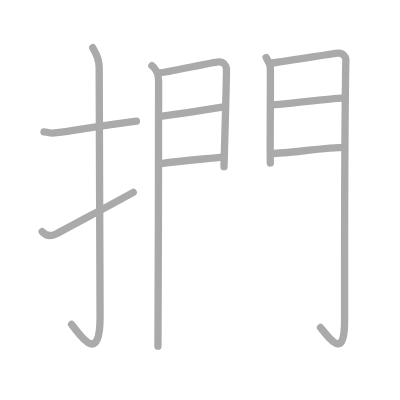
t = 0.00 s
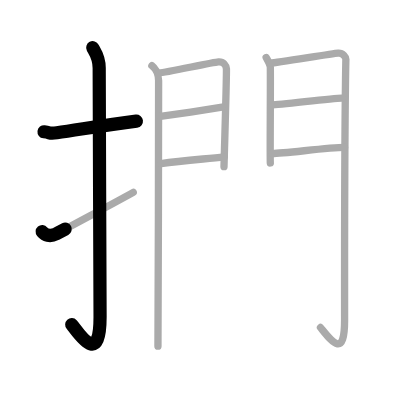
t = 2.25 s
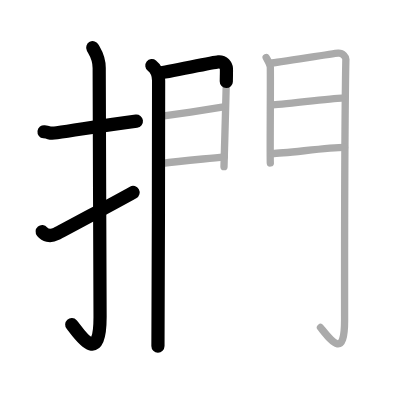
t = 4.50 s
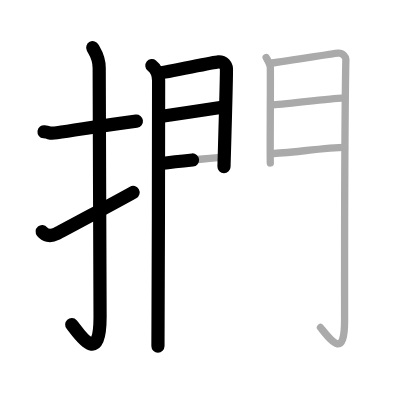
t = 6.50 s
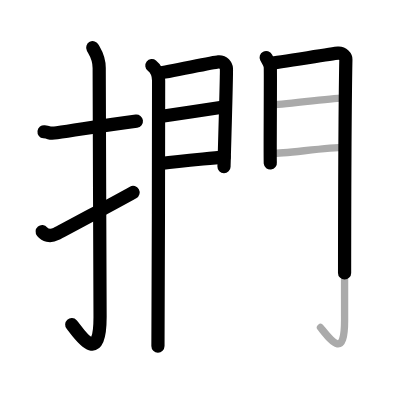
t = 8.75 s
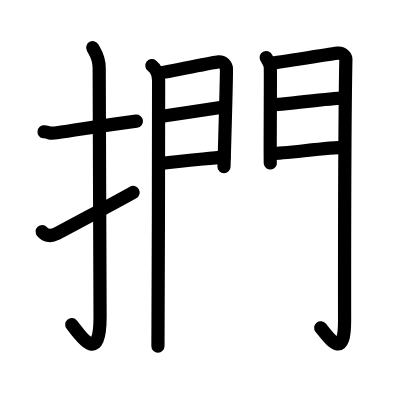
t = 11.00 s

The animated SVG that drew these frames (rendered in a browser with its animation timeline set to each time). Animation: 11 SMIL elements (animate=11); one cycle of 11.00 s.

<?xml version="1.0" standalone="no"?>
<!DOCTYPE svg PUBLIC "-//W3C//DTD SVG 1.1//EN"   "http://www.w3.org/Graphics/SVG/1.1/DTD/svg11.dtd">
<svg width="400px" height="400px"  version="1.1" xmlns="http://www.w3.org/2000/svg">
  <defs>
    <marker id="Triangle" viewBox="0 0 10 10" refX="0" refY="5" markerUnits="strokeWidth" markerWidth="3" style="stroke-opacity:0%;fill:#aaaaaa;" markerHeight="2" orient="auto">
      <path d="M 0 0 L 10 5 L 0 10 z" />
    </marker>
    
    <marker id="Arrow" viewBox="0 0 10 10" refX="5" refY="5" markerUnits="strokeWidth" markerWidth="1.8" style="stroke-opacity:0%;fill:#770000;" markerHeight="2" orient="auto">
      <path d="M 0 4 L 6 4 L 4 1 L 10 5 L 4 9 L 6 6 L 0 6 z" />
        <circle cx="5" cy="5" r="5" />
      </marker>
    
    <marker id="TriangleRed" viewBox="0 0 10 10" refX="0" refY="5" markerUnits="strokeWidth" markerWidth="3" style="stroke-opacity:0%;fill:#CC0000;" markerHeight="2" orient="auto">
      <path d="M 0 0 L 10 5 L 0 10 z" />
    </marker>
    
    <marker id="ArrowRed" viewBox="0 0 10 10" refX="5" refY="5" markerUnits="strokeWidth" markerWidth="1.8" style="stroke-opacity:0%;fill:#CC0000;" markerHeight="2" orient="auto">
      <path d="M 0 4 L 6 4 L 4 1 L 10 5 L 4 9 L 6 6 L 0 6 z" />
        <circle cx="5" cy="5" r="5" />
      </marker>
    
  </defs>
  
  <path style="fill:#ffffff; fill-opacity:100%; fill-rule:evenodd; stroke-width:0;" d="M 0 0 L 400px 0 L 400px 400px L 0 400px L 0 0" />

  <g transform="scale(3.6697247706422 3.6697247706422)">
<path style="fill:none; fill-opacity:0%; fill-rule:evenodd; stroke:#aaaaaa; stroke-opacity:100%; stroke-width: 1.5pt; stroke-linejoin:round; stroke-linecap:round;" d="M12 35.92c2.08 0.25 1.27 0.55 3.5 0.25c5.5-0.75 12.5-2 21.67-3.17"></path>
<path style="fill:none; fill-opacity:0%; fill-rule:evenodd; stroke:#aaaaaa; stroke-opacity:100%; stroke-width: 1.5pt; stroke-linejoin:round; stroke-linecap:round;" d="M25.27 13c0.48 0.92 1.76 2.49 1.76 5.52c0 15.23 0.24 56.46 0.24 67.9c0 14.25-6.32 3.53-7.77 2"></path>
<path style="fill:none; fill-opacity:0%; fill-rule:evenodd; stroke:#aaaaaa; stroke-opacity:100%; stroke-width: 1.5pt; stroke-linejoin:round; stroke-linecap:round;" d="M11.5 63.13c0.79 0.94 2.05 1.49 3.8 0.62c1.03-0.51 16.64-8.88 21.01-11.33"></path>
<path style="fill:none; fill-opacity:0%; fill-rule:evenodd; stroke:#aaaaaa; stroke-opacity:100%; stroke-width: 1.5pt; stroke-linejoin:round; stroke-linecap:round;" d="M41.39 17.89c0.55 0.43 1.83 1.86 1.83 4.08c0 0.87-0.07 66.99-0.18 72.36"></path>
<path style="fill:none; fill-opacity:0%; fill-rule:evenodd; stroke:#aaaaaa; stroke-opacity:100%; stroke-width: 1.5pt; stroke-linejoin:round; stroke-linecap:round;" d="M43.37 19.87c1.83-0.11 14.48-2.88 16.15-3.01c1.39-0.11 2.11 1 2.18 1.88c0.1 1.35-0.66 26.02-0.66 26.68"></path>
<path style="fill:none; fill-opacity:0%; fill-rule:evenodd; stroke:#aaaaaa; stroke-opacity:100%; stroke-width: 1.5pt; stroke-linejoin:round; stroke-linecap:round;" d="M43.69 31.74c4.5-0.65 12.49-1.83 16.82-2.53"></path>
<path style="fill:none; fill-opacity:0%; fill-rule:evenodd; stroke:#aaaaaa; stroke-opacity:100%; stroke-width: 1.5pt; stroke-linejoin:round; stroke-linecap:round;" d="M43.87 44.57c5.88-0.82 11.81-1.23 17.2-1.81"></path>
<path style="fill:none; fill-opacity:0%; fill-rule:evenodd; stroke:#aaaaaa; stroke-opacity:100%; stroke-width: 1.5pt; stroke-linejoin:round; stroke-linecap:round;" d="M72.53 15.67c0.31 0.59 1.1 1.84 1.13 2.63c0.09 1.95-0.11 25.32 0 26.11"></path>
<path style="fill:none; fill-opacity:0%; fill-rule:evenodd; stroke:#aaaaaa; stroke-opacity:100%; stroke-width: 1.5pt; stroke-linejoin:round; stroke-linecap:round;" d="M73.68 17.23c1.78-0.1 16.83-2.62 18.45-2.74c1.35-0.1 2.13 1.07 2.12 1.66c-0.35 18.04-0.36 58.1-0.35 71.18c0 10.7-3.64 5.51-6.57 1.91"></path>
<path style="fill:none; fill-opacity:0%; fill-rule:evenodd; stroke:#aaaaaa; stroke-opacity:100%; stroke-width: 1.5pt; stroke-linejoin:round; stroke-linecap:round;" d="M74 28.59c2.41 0 16.38-1.85 19.11-1.85"></path>
<path style="fill:none; fill-opacity:0%; fill-rule:evenodd; stroke:#aaaaaa; stroke-opacity:100%; stroke-width: 1.5pt; stroke-linejoin:round; stroke-linecap:round;" d="M74.18 41.83c3.56 0 15.1-1.65 19.71-1.65"></path>

<path style="fill:none; fill-opacity:0%; fill-rule:evenodd; stroke:#000000; stroke-opacity:100%; stroke-width: 2.7pt; stroke-linejoin:round; stroke-linecap:round;" d="M12 35.92c2.08 0.25 1.27 0.55 3.5 0.25c5.5-0.75 12.5-2 21.67-3.17" pathLength="100" stroke-dashoffset="100" stroke-dasharray="100 105"><animate id="dashAnim1" attributeName="stroke-dashoffset" from="100" to="0" dur="1s" calcMode="linear" fill="freeze"/></path>
<path style="fill:none; fill-opacity:0%; fill-rule:evenodd; stroke:#000000; stroke-opacity:100%; stroke-width: 2.7pt; stroke-linejoin:round; stroke-linecap:round;" d="M25.27 13c0.48 0.92 1.76 2.49 1.76 5.52c0 15.23 0.24 56.46 0.24 67.9c0 14.25-6.32 3.53-7.77 2" pathLength="100" stroke-dashoffset="100" stroke-dasharray="100 105"><animate id="dashAnim2" attributeName="stroke-dashoffset" from="100" to="0" dur="1s" calcMode="linear" begin="dashAnim1.end" fill="freeze"/></path>
<path style="fill:none; fill-opacity:0%; fill-rule:evenodd; stroke:#000000; stroke-opacity:100%; stroke-width: 2.7pt; stroke-linejoin:round; stroke-linecap:round;" d="M11.5 63.13c0.79 0.94 2.05 1.49 3.8 0.62c1.03-0.51 16.64-8.88 21.01-11.33" pathLength="100" stroke-dashoffset="100" stroke-dasharray="100 105"><animate id="dashAnim3" attributeName="stroke-dashoffset" from="100" to="0" dur="1s" calcMode="linear" begin="dashAnim2.end" fill="freeze"/></path>
<path style="fill:none; fill-opacity:0%; fill-rule:evenodd; stroke:#000000; stroke-opacity:100%; stroke-width: 2.7pt; stroke-linejoin:round; stroke-linecap:round;" d="M41.39 17.89c0.55 0.43 1.83 1.86 1.83 4.08c0 0.87-0.07 66.99-0.18 72.36" pathLength="100" stroke-dashoffset="100" stroke-dasharray="100 105"><animate id="dashAnim4" attributeName="stroke-dashoffset" from="100" to="0" dur="1s" calcMode="linear" begin="dashAnim3.end" fill="freeze"/></path>
<path style="fill:none; fill-opacity:0%; fill-rule:evenodd; stroke:#000000; stroke-opacity:100%; stroke-width: 2.7pt; stroke-linejoin:round; stroke-linecap:round;" d="M43.37 19.87c1.83-0.11 14.48-2.88 16.15-3.01c1.39-0.11 2.11 1 2.18 1.88c0.1 1.35-0.66 26.02-0.66 26.68" pathLength="100" stroke-dashoffset="100" stroke-dasharray="100 105"><animate id="dashAnim5" attributeName="stroke-dashoffset" from="100" to="0" dur="1s" calcMode="linear" begin="dashAnim4.end" fill="freeze"/></path>
<path style="fill:none; fill-opacity:0%; fill-rule:evenodd; stroke:#000000; stroke-opacity:100%; stroke-width: 2.7pt; stroke-linejoin:round; stroke-linecap:round;" d="M43.69 31.74c4.5-0.65 12.49-1.83 16.82-2.53" pathLength="100" stroke-dashoffset="100" stroke-dasharray="100 105"><animate id="dashAnim6" attributeName="stroke-dashoffset" from="100" to="0" dur="1s" calcMode="linear" begin="dashAnim5.end" fill="freeze"/></path>
<path style="fill:none; fill-opacity:0%; fill-rule:evenodd; stroke:#000000; stroke-opacity:100%; stroke-width: 2.7pt; stroke-linejoin:round; stroke-linecap:round;" d="M43.87 44.57c5.88-0.82 11.81-1.23 17.2-1.81" pathLength="100" stroke-dashoffset="100" stroke-dasharray="100 105"><animate id="dashAnim7" attributeName="stroke-dashoffset" from="100" to="0" dur="1s" calcMode="linear" begin="dashAnim6.end" fill="freeze"/></path>
<path style="fill:none; fill-opacity:0%; fill-rule:evenodd; stroke:#000000; stroke-opacity:100%; stroke-width: 2.7pt; stroke-linejoin:round; stroke-linecap:round;" d="M72.53 15.67c0.31 0.59 1.1 1.84 1.13 2.63c0.09 1.95-0.11 25.32 0 26.11" pathLength="100" stroke-dashoffset="100" stroke-dasharray="100 105"><animate id="dashAnim8" attributeName="stroke-dashoffset" from="100" to="0" dur="1s" calcMode="linear" begin="dashAnim7.end" fill="freeze"/></path>
<path style="fill:none; fill-opacity:0%; fill-rule:evenodd; stroke:#000000; stroke-opacity:100%; stroke-width: 2.7pt; stroke-linejoin:round; stroke-linecap:round;" d="M73.68 17.23c1.78-0.1 16.83-2.62 18.45-2.74c1.35-0.1 2.13 1.07 2.12 1.66c-0.35 18.04-0.36 58.1-0.35 71.18c0 10.7-3.64 5.51-6.57 1.91" pathLength="100" stroke-dashoffset="100" stroke-dasharray="100 105"><animate id="dashAnim9" attributeName="stroke-dashoffset" from="100" to="0" dur="1s" calcMode="linear" begin="dashAnim8.end" fill="freeze"/></path>
<path style="fill:none; fill-opacity:0%; fill-rule:evenodd; stroke:#000000; stroke-opacity:100%; stroke-width: 2.7pt; stroke-linejoin:round; stroke-linecap:round;" d="M74 28.59c2.41 0 16.38-1.85 19.11-1.85" pathLength="100" stroke-dashoffset="100" stroke-dasharray="100 105"><animate id="dashAnim10" attributeName="stroke-dashoffset" from="100" to="0" dur="1s" calcMode="linear" begin="dashAnim9.end" fill="freeze"/></path>
<path style="fill:none; fill-opacity:0%; fill-rule:evenodd; stroke:#000000; stroke-opacity:100%; stroke-width: 2.7pt; stroke-linejoin:round; stroke-linecap:round;" d="M74.18 41.83c3.56 0 15.1-1.65 19.71-1.65" pathLength="100" stroke-dashoffset="100" stroke-dasharray="100 105"><animate id="dashAnim11" attributeName="stroke-dashoffset" from="100" to="0" dur="1s" calcMode="linear" begin="dashAnim10.end" fill="freeze"/></path>

</g>

</svg>  
          
